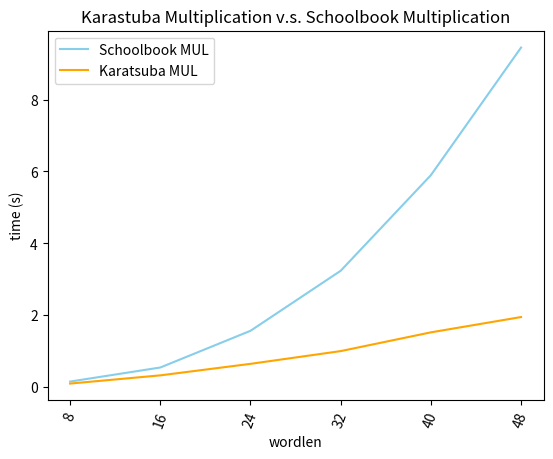

Write Python code to recreate this figure.
import time
import matplotlib.pyplot as plt
import random


# x: 밑수를 의미하는 리스트 한개만 있으면 됨

x = ['8', '16', '24', '32', '40', '48']
y1 = [
    0.161468,
    0.552178,
    1.572143,
    3.240256,
    5.896350,
    9.443568]

y2 = [0.105530,
      0.333709,
      0.653689,
      1.008003,
      1.528774,
      1.954221]

# y3 = [
# 3.797982, 3.367312, 3.227951, 3.232265, 3.315596, 3.496603, 3.740610, 3.905522, 4.067783, 4.282122, 4.417197, 4.606118, 4.733289, 4.843801, 4.809741, 4.813502, 4.840626, 4.842201, 4.860876, 4.844404
# ]

# y1: w =8
# y2: w = 32
# y3: w = 64


u = 1

plt.title("Karastuba Multiplication v.s. Schoolbook Multiplication")


# plt.xticks([8, 16, 24, 32, 40, 48], labels=['8', '', '16',
#            '', '24', '', '32', '', '40', '', '48'])

#
# plt.xticks([8, 16, 24, 32, 40, 48], labels=[1, 2, 3, 4, 5, 6])

# plt.plot([8, 16, 24, 32, 40, 48])
# plot()메서드를 통해 x축에는 x(=date)값, y축에는 y1(= 6월 서울의 'AveTemp' 데이터) 선 색깔은 하늘색'skyblue'로 설정 그리고 범례는 Seoul로 설정.
plt.plot(x, y1, 'skyblue', label="Schoolbook MUL")
plt.plot(x, y2, 'orange', label="Karatsuba MUL")
# plt.plot(x, y3, 'red', label="w = 64")
# plt.plot(x,y4,'green', label="Naive")

# plt.xticks([1, 2, 3, 4, 5, 6], labels=['8', '16', '24', '32', '40', '48'])

plt.legend()
# x축 글자의 가독성을 위해 글자를 70도 가량 회전시킴.
plt.xticks(rotation=70)
plt.xlabel("wordlen")
# y축의 이름을 "Temperature"로 설정.
plt.ylabel("time (s)")
plt.show()
